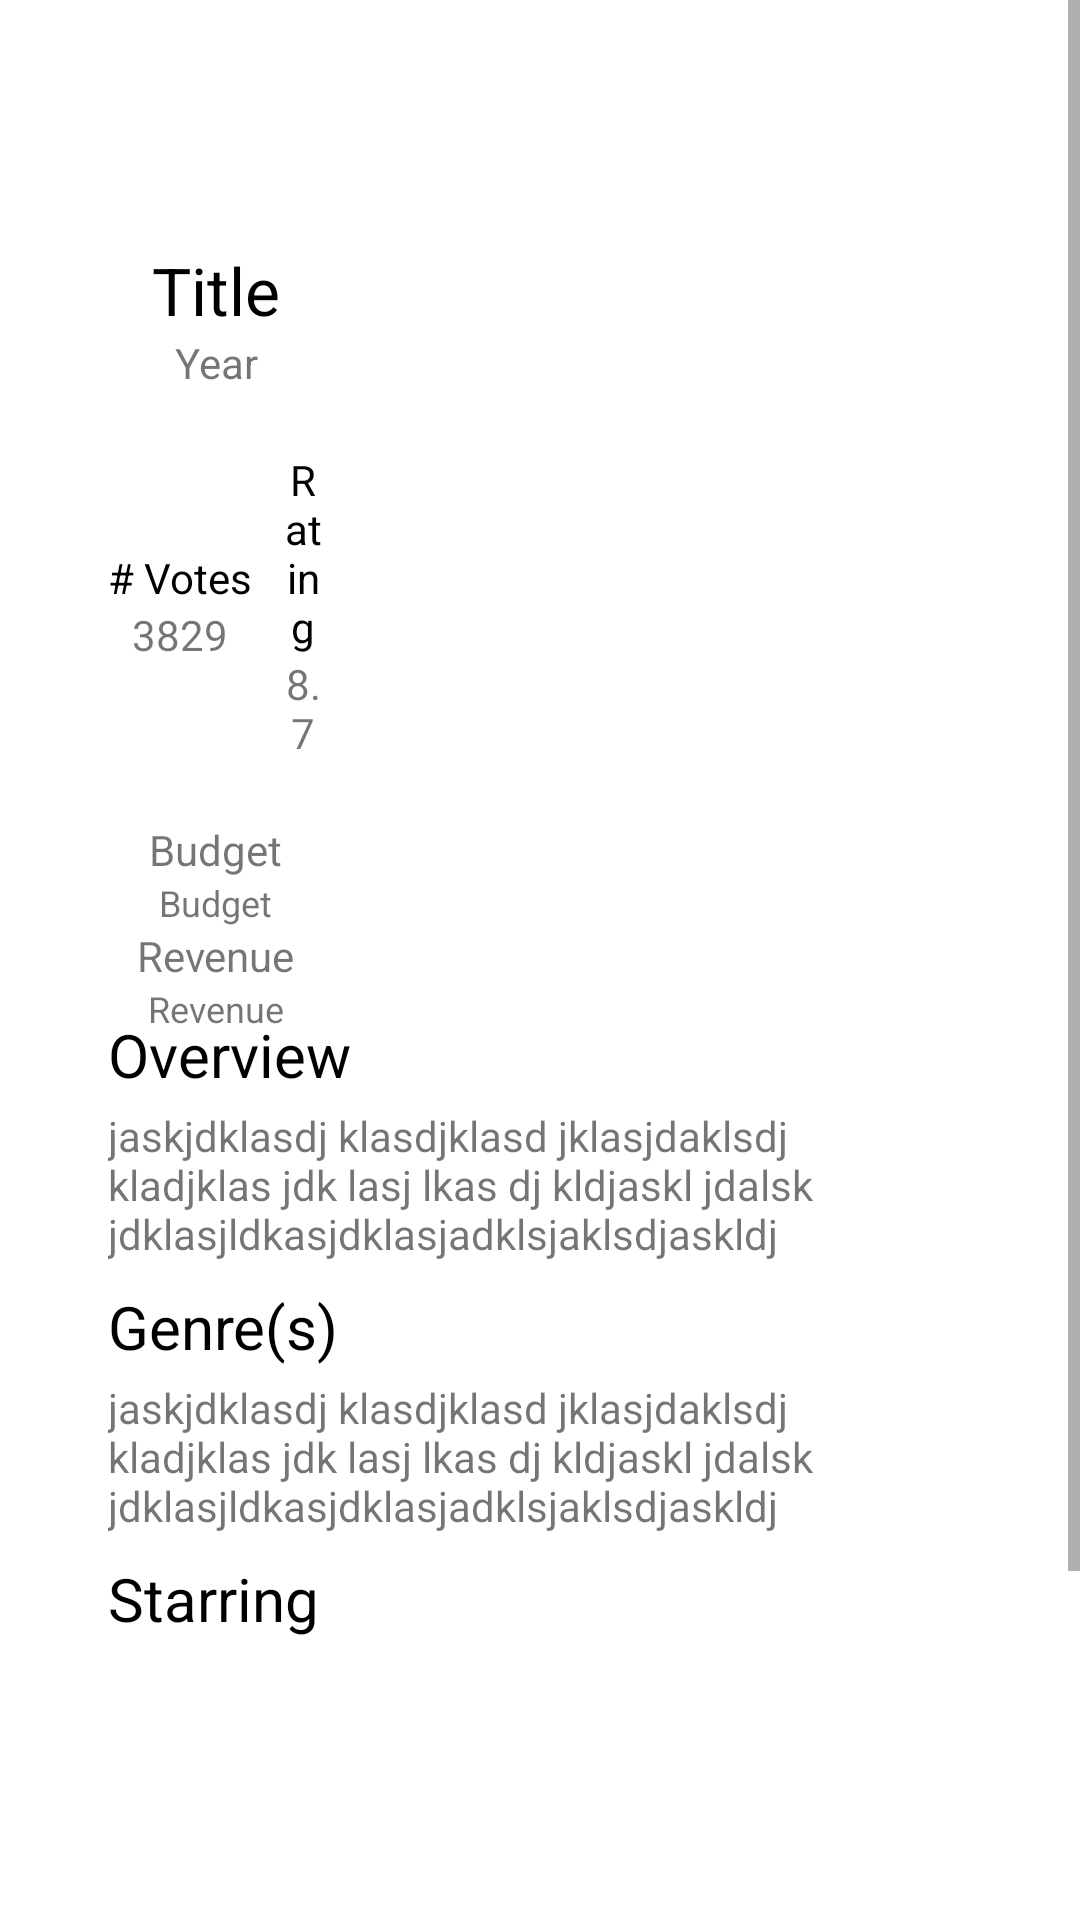

Here is an Android app screen rendered from its layout file. Give the layout XML and the strings, colors and styles it references.
<!-- AndroidManifest.xml: application theme Theme.Fe4Fixed -->
<!-- res/layout/activity_movie_detail.xml -->
<?xml version="1.0" encoding="utf-8"?>
<ScrollView
    android:id="@+id/scrollLayout"
    xmlns:android="http://schemas.android.com/apk/res/android"
    xmlns:app="http://schemas.android.com/apk/res-auto"
    xmlns:tools="http://schemas.android.com/tools"
    android:layout_width="match_parent"
    android:layout_height="match_parent">

    <RelativeLayout
        android:layout_width="match_parent"
        android:layout_height="wrap_content"
        android:padding="36dp"
        tools:context=".MovieDetailActivity">

        <ImageView
            android:id="@+id/arrowDetailed"
            android:layout_width="36dp"
            android:layout_height="36dp"
            android:foreground="?attr/selectableItemBackgroundBorderless"
            android:src="@drawable/arrow"
            android:clickable="true"
            app:tint="@color/colorText" />

        <ImageView
            android:id="@+id/posterDetailed"
            android:layout_width="192dp"
            android:layout_height="256dp"
            android:layout_below="@+id/arrowDetailed"
            android:layout_alignParentRight="true"

            android:layout_marginTop="10dp"
            android:src="@drawable/ic_baseline_android_24" />

        <ImageView
            android:id="@+id/backdropDetailed"
            android:layout_width="192dp"
            android:layout_height="256dp"
            android:layout_below="@+id/arrowDetailed"
            android:layout_alignParentRight="true"
            android:src="@drawable/ic_baseline_android_24"
            android:visibility="gone" />


        <TextView
            android:id="@+id/titleDetailed"
            android:layout_width="wrap_content"
            android:layout_height="wrap_content"
            android:layout_alignTop="@+id/posterDetailed"
            android:layout_alignParentStart="true"

            android:layout_marginRight="24dp"
            android:layout_toLeftOf="@+id/posterDetailed"
            android:gravity="center"
            android:text="Title"
            android:textColor="@color/colorText"
            android:textSize="22dp" />

        <TextView
            android:id="@+id/yearDetailed"
            android:layout_width="wrap_content"
            android:layout_height="wrap_content"
            android:layout_below="@+id/titleDetailed"
            android:layout_alignStart="@+id/titleDetailed"
            android:layout_alignEnd="@+id/titleDetailed"
            android:layout_toLeftOf="@+id/posterDetailed"
            android:gravity="center"
            android:text="Year" />

        <LinearLayout
            android:id="@+id/ratingLayout"
            android:layout_width="wrap_content"
            android:layout_height="wrap_content"
            android:layout_below="@+id/yearDetailed"
            android:layout_alignEnd="@+id/yearDetailed"
            android:layout_alignParentStart="true"
            android:layout_marginTop="20dp"
            android:gravity="center"
            android:orientation="horizontal">

            <LinearLayout
                android:layout_width="wrap_content"
                android:layout_height="wrap_content"
                android:layout_marginRight="10dp"
                android:gravity="center"
                android:orientation="vertical">

                <TextView
                    android:layout_width="wrap_content"
                    android:layout_height="wrap_content"
                    android:gravity="center"
                    android:text="# Votes"
                    android:textColor="@color/colorText" />

                <TextView
                    android:id="@+id/numVotesDetailed"
                    android:layout_width="wrap_content"
                    android:layout_height="wrap_content"
                    android:gravity="center"
                    android:text="3829" />
            </LinearLayout>

            <LinearLayout
                android:layout_width="wrap_content"
                android:layout_height="wrap_content"
                android:gravity="center"
                android:orientation="vertical">

                <TextView
                    android:layout_width="wrap_content"
                    android:layout_height="wrap_content"
                    android:gravity="center"
                    android:text="Rating"
                    android:textColor="@color/colorText" />

                <TextView
                    android:id="@+id/ratingDetailed"
                    android:layout_width="wrap_content"
                    android:layout_height="wrap_content"
                    android:gravity="center"
                    android:text="8.7" />
            </LinearLayout>

        </LinearLayout>

        <LinearLayout
            android:layout_width="wrap_content"
            android:layout_height="wrap_content"
            android:layout_below="@+id/ratingLayout"
            android:layout_alignEnd="@+id/yearDetailed"
            android:layout_alignParentStart="true"
            android:layout_marginTop="20dp"
            android:gravity="center"
            android:orientation="vertical">

            <TextView
                android:layout_width="wrap_content"
                android:layout_height="wrap_content"
                android:text="Budget" />

            <TextView
                android:id="@+id/budgetDetailed"
                android:layout_width="wrap_content"
                android:layout_height="wrap_content"
                android:text="Budget"
                android:textSize="12dp" />

            <TextView
                android:layout_width="wrap_content"
                android:layout_height="wrap_content"
                android:text="Revenue" />

            <TextView
                android:id="@+id/revenueDetailed"
                android:layout_width="wrap_content"
                android:layout_height="wrap_content"
                android:text="Revenue"
                android:textSize="12dp" />


        </LinearLayout>

        <TextView
            android:id="@+id/overviewTitle"
            android:layout_width="wrap_content"
            android:layout_height="wrap_content"
            android:layout_below="@+id/posterDetailed"
            android:text="Overview"
            android:textColor="@color/colorText"
            android:textSize="20dp" />

        <TextView
            android:id="@+id/overviewDetailed"
            android:layout_width="wrap_content"
            android:layout_height="wrap_content"
            android:layout_below="@+id/overviewTitle"
            android:layout_alignParentStart="true"
            android:layout_marginTop="4dp"
            android:gravity="left"
            android:text="jaskjdklasdj klasdjklasd jklasjdaklsdj kladjklas jdk lasj lkas dj kldjaskl jdalsk jdklasjldkasjdklasjadklsjaklsdjaskldj" />

        <TextView
            android:id="@+id/genreTitle"
            android:layout_width="wrap_content"
            android:layout_height="wrap_content"
            android:layout_below="@+id/overviewDetailed"
            android:layout_marginTop="8dp"
            android:text="Genre(s)"
            android:textColor="@color/colorText"
            android:textSize="20dp" />

        <TextView
            android:id="@+id/genreDetailed"
            android:layout_width="wrap_content"
            android:layout_height="wrap_content"
            android:layout_below="@+id/genreTitle"
            android:layout_alignParentStart="true"
            android:layout_marginTop="4dp"
            android:gravity="left"
            android:text="jaskjdklasdj klasdjklasd jklasjdaklsdj kladjklas jdk lasj lkas dj kldjaskl jdalsk jdklasjldkasjdklasjadklsjaklsdjaskldj" />


        <TextView
            android:id="@+id/actorTitle"
            android:layout_width="wrap_content"
            android:layout_height="wrap_content"
            android:layout_below="@+id/genreDetailed"
            android:layout_marginTop="8dp"
            android:text="Starring"
            android:textColor="@color/colorText"
            android:textSize="20dp" />

        <ListView
            android:id="@+id/actorsList"
            android:layout_width="match_parent"
            android:layout_height="200dp"
            android:layout_below="@+id/actorTitle"
            android:visibility="visible"
            android:nestedScrollingEnabled="true"/>


    </RelativeLayout>

</ScrollView>
<!-- resources referenced by this layout -->
<resources>
  <color name="colorText">#000000</color>
  <style name="Theme.Fe4Fixed" parent="Theme.MaterialComponents.DayNight.DarkActionBar">
          
          <item name="colorPrimary">@color/colorPrimary</item>
          <item name="colorPrimaryVariant">@color/colorPrimaryVariant</item>
          <item name="colorOnPrimary">@color/colorTextAlt</item>
          
          <item name="colorSecondary">@color/colorSecondary</item>
          <item name="colorSecondaryVariant">@color/colorSecondaryVariant</item>
          <item name="colorOnSecondary">@color/colorText</item>
          
          <item name="android:statusBarColor" tools:targetApi="l">?attr/colorPrimaryVariant</item>
          <item name="windowActionBar">false</item>
          <item name="windowNoTitle">true</item>
  
  
          
      </style>
  <color name="colorPrimary">#F6AA0D</color>
  <color name="colorPrimaryVariant">#EFBE58</color>
  <color name="colorTextAlt">#FFFFFF</color>
  <color name="colorSecondary">#1A6FBD</color>
  <color name="colorSecondaryVariant">#71B7F6</color>
</resources>
